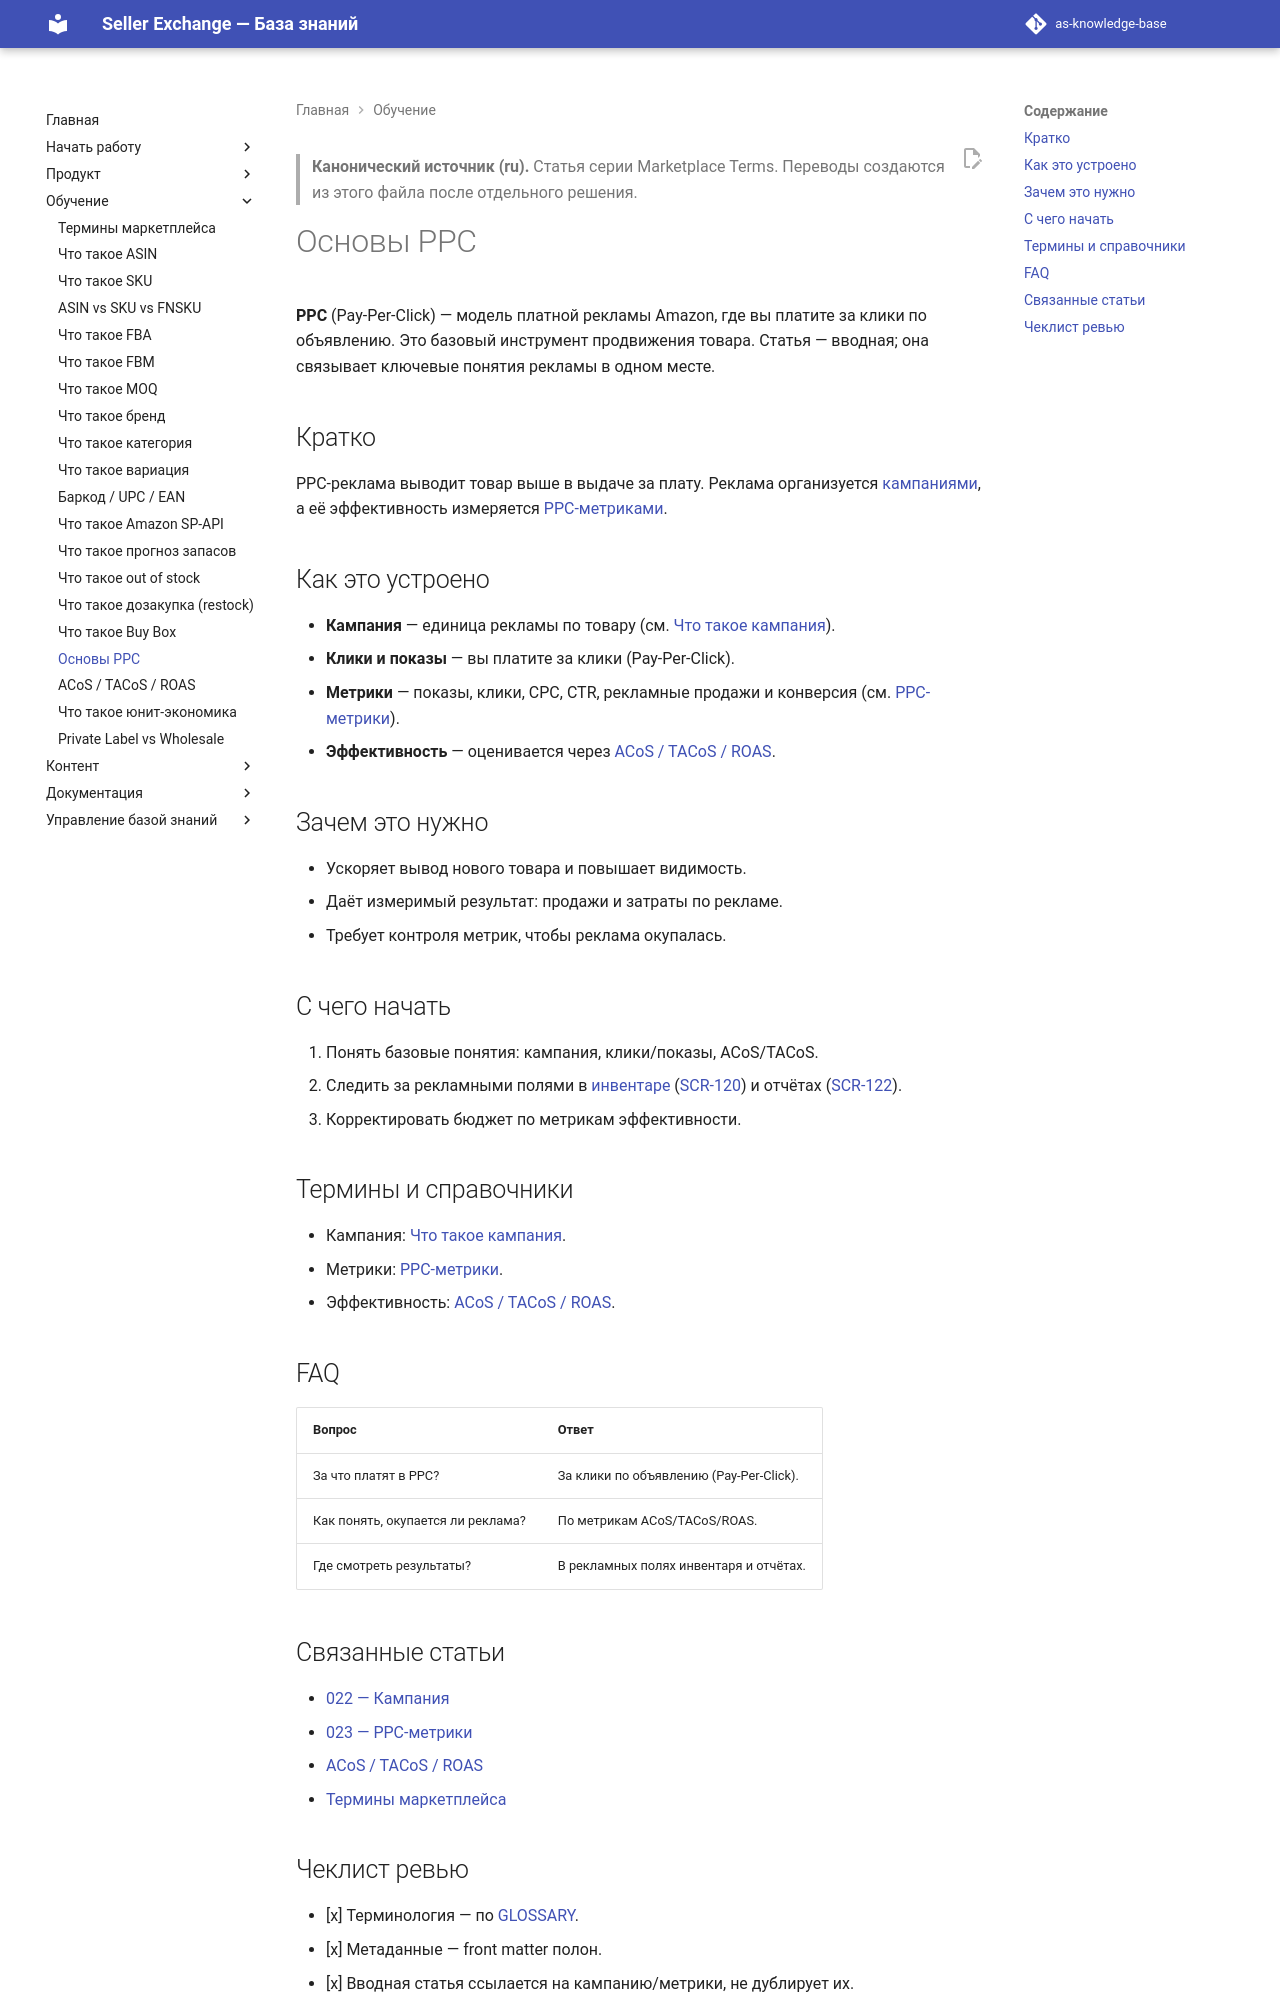

repository: elviradesign-ux/as-knowledge-base · page: articles/academy/041-ppc-basics/index.html · generator: mkdocs

---
title: "Основы PPC"
slug: ppc-basics
article_type: Marketplace Academy
series: "Marketplace Terms"
section: Marketplace Academy
status: approved
difficulty: beginner
locale: ru
localization_status: ru-source
audience: [Новые продавцы, Команда платформы]
roles: [Client, Admin]
modules: [Advertising, Analytics]
entities: [Campaign, PPC Metrics, Product]
workflows: []
related_screens: [SCR-120, SCR-122]
related_entities: [Campaign, PPC Metrics, Product]
related_articles: [022-campaign, 023-ppc-metrics, 042-acos-tacos-roas, 025-marketplace-terms]
seo_title: "Основы PPC на Amazon — платная реклама для начинающих"
seo_description: "Основы PPC на Amazon: как устроена платная реклама (Pay-Per-Click), из чего состоит кампания и какие метрики важны для начинающего продавца."
owner: TBD
last_updated: 2026-07-02
review_by: 2026-10-02
locales: [en, ru, zh, ua]
source_documents:
  - DOMAIN_MODEL.md (§4 Campaign, PPC Metrics)
  - GLOSSARY.md (поля рекламы Инвентаря)
  - SCREEN_CATALOG.md (SCR-120, SCR-122)
validation_status: confirmed
---

> **Канонический источник (ru).** Статья серии Marketplace Terms. Переводы
> создаются из этого файла после отдельного решения.

# Основы PPC

**PPC** (Pay-Per-Click) — модель платной рекламы Amazon, где вы платите за клики
по объявлению. Это базовый инструмент продвижения товара. Статья — вводная; она
связывает ключевые понятия рекламы в одном месте.

## Кратко

PPC-реклама выводит товар выше в выдаче за плату. Реклама организуется
[кампаниями](../foundations/022-campaign.md), а её эффективность измеряется
[PPC-метриками](../foundations/023-ppc-metrics.md).

## Как это устроено

- **Кампания** — единица рекламы по товару (см.
  [Что такое кампания](../foundations/022-campaign.md)).
- **Клики и показы** — вы платите за клики (Pay-Per-Click).
- **Метрики** — показы, клики, CPC, CTR, рекламные продажи и конверсия
  (см. [PPC-метрики](../foundations/023-ppc-metrics.md)).
- **Эффективность** — оценивается через
  [ACoS / TACoS / ROAS](042-acos-tacos-roas.md).

## Зачем это нужно

- Ускоряет вывод нового товара и повышает видимость.
- Даёт измеримый результат: продажи и затраты по рекламе.
- Требует контроля метрик, чтобы реклама окупалась.

## С чего начать

1. Понять базовые понятия: кампания, клики/показы, ACoS/TACoS.
2. Следить за рекламными полями в [инвентаре](../foundations/002-inventory.md)
   ([SCR-120](../../SCREEN_CATALOG.md)) и отчётах
   ([SCR-122](../../SCREEN_CATALOG.md)).
3. Корректировать бюджет по метрикам эффективности.

## Термины и справочники

- Кампания: [Что такое кампания](../foundations/022-campaign.md).
- Метрики: [PPC-метрики](../foundations/023-ppc-metrics.md).
- Эффективность: [ACoS / TACoS / ROAS](042-acos-tacos-roas.md).

## FAQ

| Вопрос | Ответ |
|---|---|
| За что платят в PPC? | За клики по объявлению (Pay-Per-Click). |
| Как понять, окупается ли реклама? | По метрикам ACoS/TACoS/ROAS. |
| Где смотреть результаты? | В рекламных полях инвентаря и отчётах. |

## Связанные статьи

- [022 — Кампания](../foundations/022-campaign.md)
- [023 — PPC-метрики](../foundations/023-ppc-metrics.md)
- [ACoS / TACoS / ROAS](042-acos-tacos-roas.md)
- [Термины маркетплейса](025-marketplace-terms.md)
